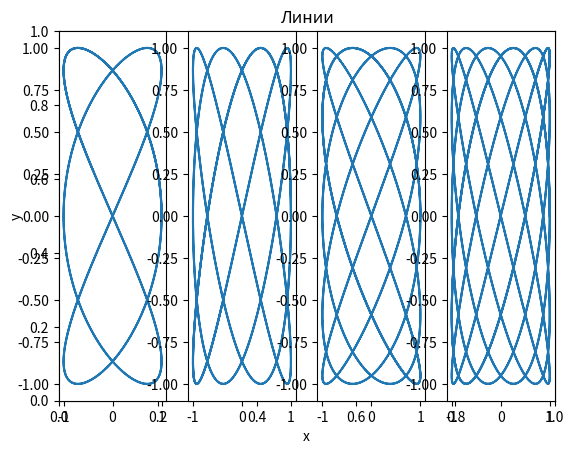

Write Python code to recreate this figure.
import numpy as np
import matplotlib.pyplot as plt

def find_x(x1, t, d):
    x = np.sin(x1*t+d)
    return x
def find_y(y1, t):
    y = np.sin(y1*t)
    return y


plt.title("Линии")
plt.xlabel('x')
plt.ylabel('y')
# Вызов функции для каждого соотношения частот
t = np.linspace(0, 14, 1000)
d = np.pi/2


plt.subplot(1, 4, 1)
plt.plot(find_x(3, t, d),find_y(2, t))

plt.subplot(1, 4, 2)
plt.plot(find_x(3, t, d),find_y(4, t))

plt.subplot(1, 4, 3)
plt.plot(find_x(5, t, d),find_y(4, t))

plt.subplot(1, 4, 4)
plt.plot(find_x(5, t, d),find_y(6, t))

plt.show()
